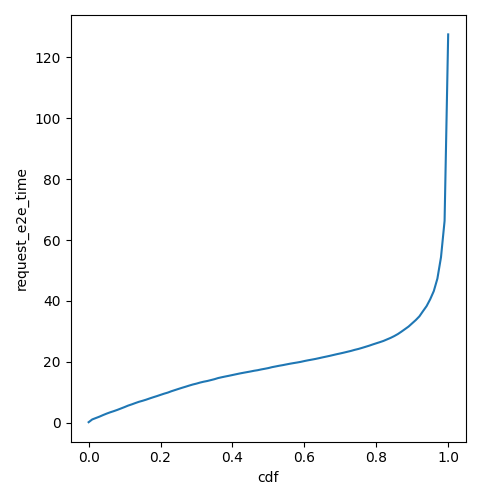

The data file committed next to this chart (first rows):
cdf, request_e2e_time
0.0, 0.1888
0.01, 1.093
0.02, 1.55
0.03, 2.003
0.04, 2.522
0.05, 3.002
0.06, 3.435
0.07, 3.821
0.08, 4.239
0.09, 4.697
0.1, 5.157
0.11, 5.646
0.12, 6.043
0.13, 6.476
0.14, 6.889
0.15, 7.221
0.16, 7.588
0.17, 8.001
0.18, 8.391
0.19, 8.762
0.2, 9.163
0.21, 9.557
0.22, 9.901
0.23, 10.35
0.24, 10.73
0.25, 11.12
0.26, 11.49
0.27, 11.85
0.28, 12.23
0.29, 12.57
0.3, 12.86
0.31, 13.2
0.32, 13.48
0.33, 13.72
0.34, 14.01
0.35, 14.31
0.36, 14.68
0.37, 14.94
0.38, 15.19
0.39, 15.43
0.4, 15.68
0.41, 15.93
0.42, 16.18
0.43, 16.4
0.44, 16.62
0.45, 16.84
0.46, 17.07
0.47, 17.26
0.48, 17.51
0.49, 17.73
0.5, 17.96
0.51, 18.26
0.52, 18.49
0.53, 18.73
0.54, 18.93
0.55, 19.16
0.56, 19.39
0.57, 19.6
0.58, 19.79
0.59, 20
... 41 more rows
